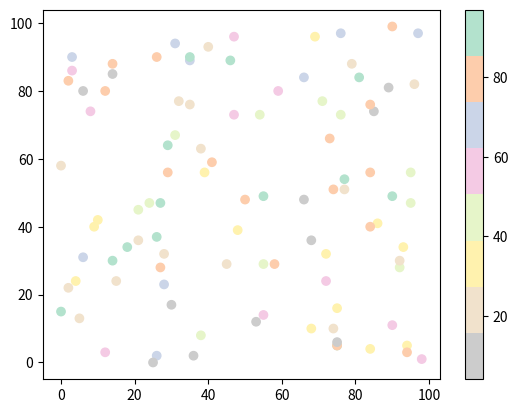

Recreate this plot in Python.
#Three lines to make our compiler able to draw:
import sys
import matplotlib
matplotlib.use('Agg')

import matplotlib.pyplot as plt
import numpy as np

x = np.random.randint(100, size=(100))
y = np.random.randint(100, size=(100))
colors = np.random.randint(100, size=(100))

plt.scatter(x, y, c=colors, cmap='Pastel2_r')

plt.colorbar()

plt.show()

#Two  lines to make our compiler able to draw:
plt.savefig(sys.stdout.buffer)
sys.stdout.flush()




# Pastel2_r



# Available ColorMaps
# You can choose any of the built-in colormaps: